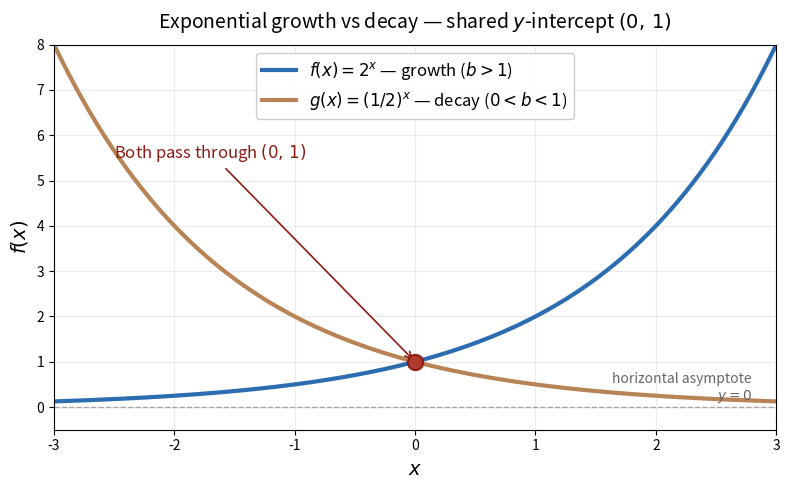

The matplotlib source for this figure:
"""Generate pc4_fig1_exp_growth_decay.png — exponential growth vs decay parent curves.

Used by Section 4.1 (Exponential Functions) to anchor the visual difference
between b > 1 (growth) and 0 < b < 1 (decay).
"""
import numpy as np
import matplotlib.pyplot as plt

fig, ax = plt.subplots(figsize=(8, 5))

x = np.linspace(-3, 3, 400)
growth = 2 ** x
decay = (0.5) ** x

ax.plot(x, growth, color='#2c6cb0', linewidth=3.0, label=r'$f(x)=2^x$ — growth ($b > 1$)')
ax.plot(x, decay, color='#b88455', linewidth=3.0, label=r'$g(x)=(1/2)^x$ — decay ($0 < b < 1$)')

# Mark the common point (0, 1)
ax.scatter([0], [1], s=120, color='#b13a2e', zorder=5, edgecolor='#8c1c14', linewidth=1.5)
ax.annotate('Both pass through $(0,\\,1)$', xy=(0, 1), xytext=(-2.5, 5.5),
            fontsize=12, color='#8c1c14',
            arrowprops=dict(arrowstyle='->', color='#8c1c14', lw=1.2))

# Horizontal asymptote
ax.axhline(0, color='#888888', linewidth=1, linestyle='--', alpha=0.7)
ax.text(2.8, 0.15, 'horizontal asymptote\n$y = 0$', fontsize=10, color='#666666',
        ha='right', style='italic')

ax.set_xlabel('$x$', fontsize=14)
ax.set_ylabel('$f(x)$', fontsize=14)
ax.set_title('Exponential growth vs decay — shared $y$-intercept $(0,\\,1)$',
             fontsize=14, pad=12)
ax.legend(loc='upper center', fontsize=12, framealpha=0.95)
ax.grid(True, alpha=0.25)
ax.set_xlim(-3, 3)
ax.set_ylim(-0.5, 8)

plt.tight_layout()
plt.savefig('pc4_fig1_exp_growth_decay.png', dpi=220, bbox_inches='tight', facecolor='white')
plt.close()
print('Saved pc4_fig1_exp_growth_decay.png')
